Dataset: data_split (GitHub, AbdullahAlrebdi/Task_7). Classes: paper, rock, scissor.

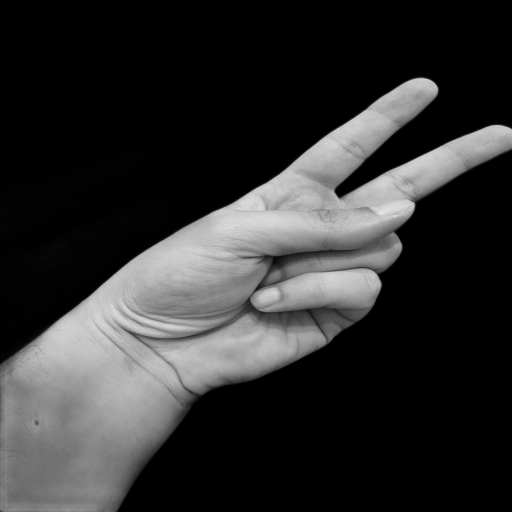
Label: scissor

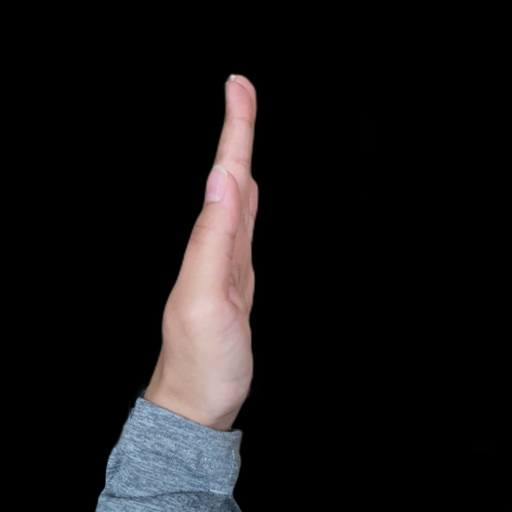
Label: paper

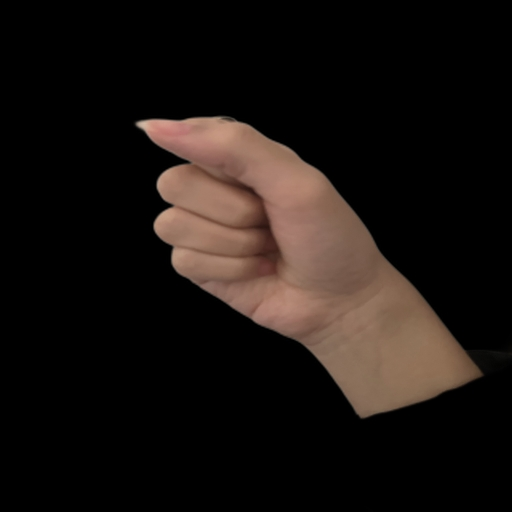
Label: rock

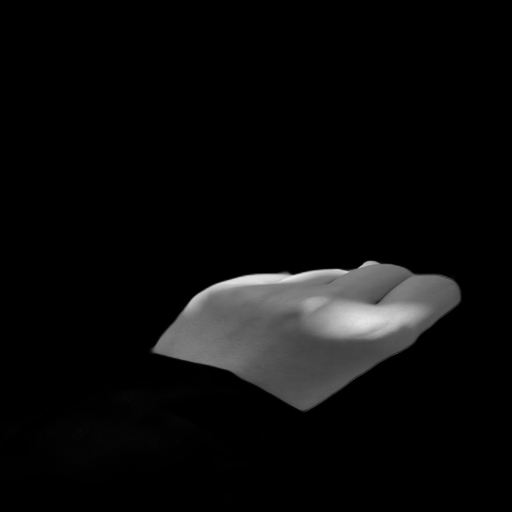
Label: rock

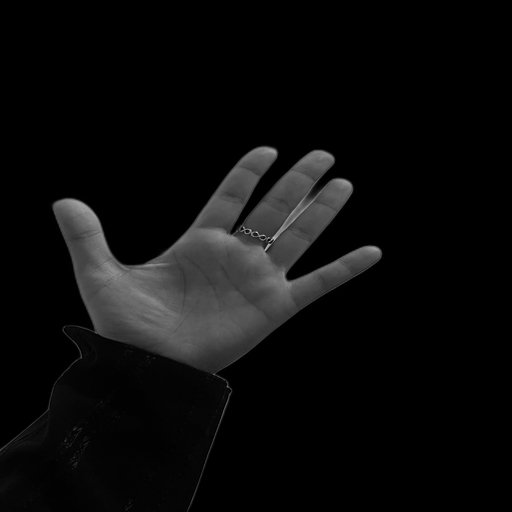
Label: paper

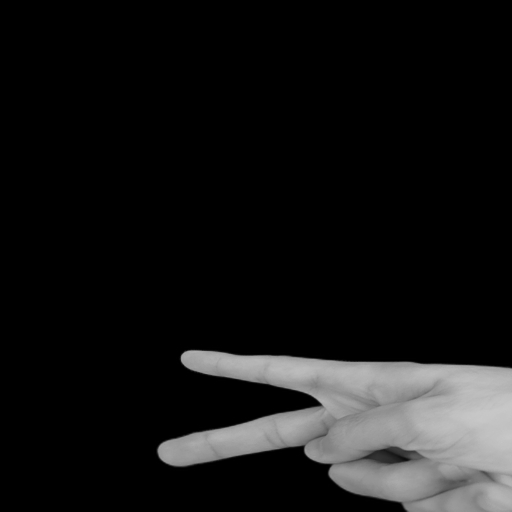
Label: scissor
